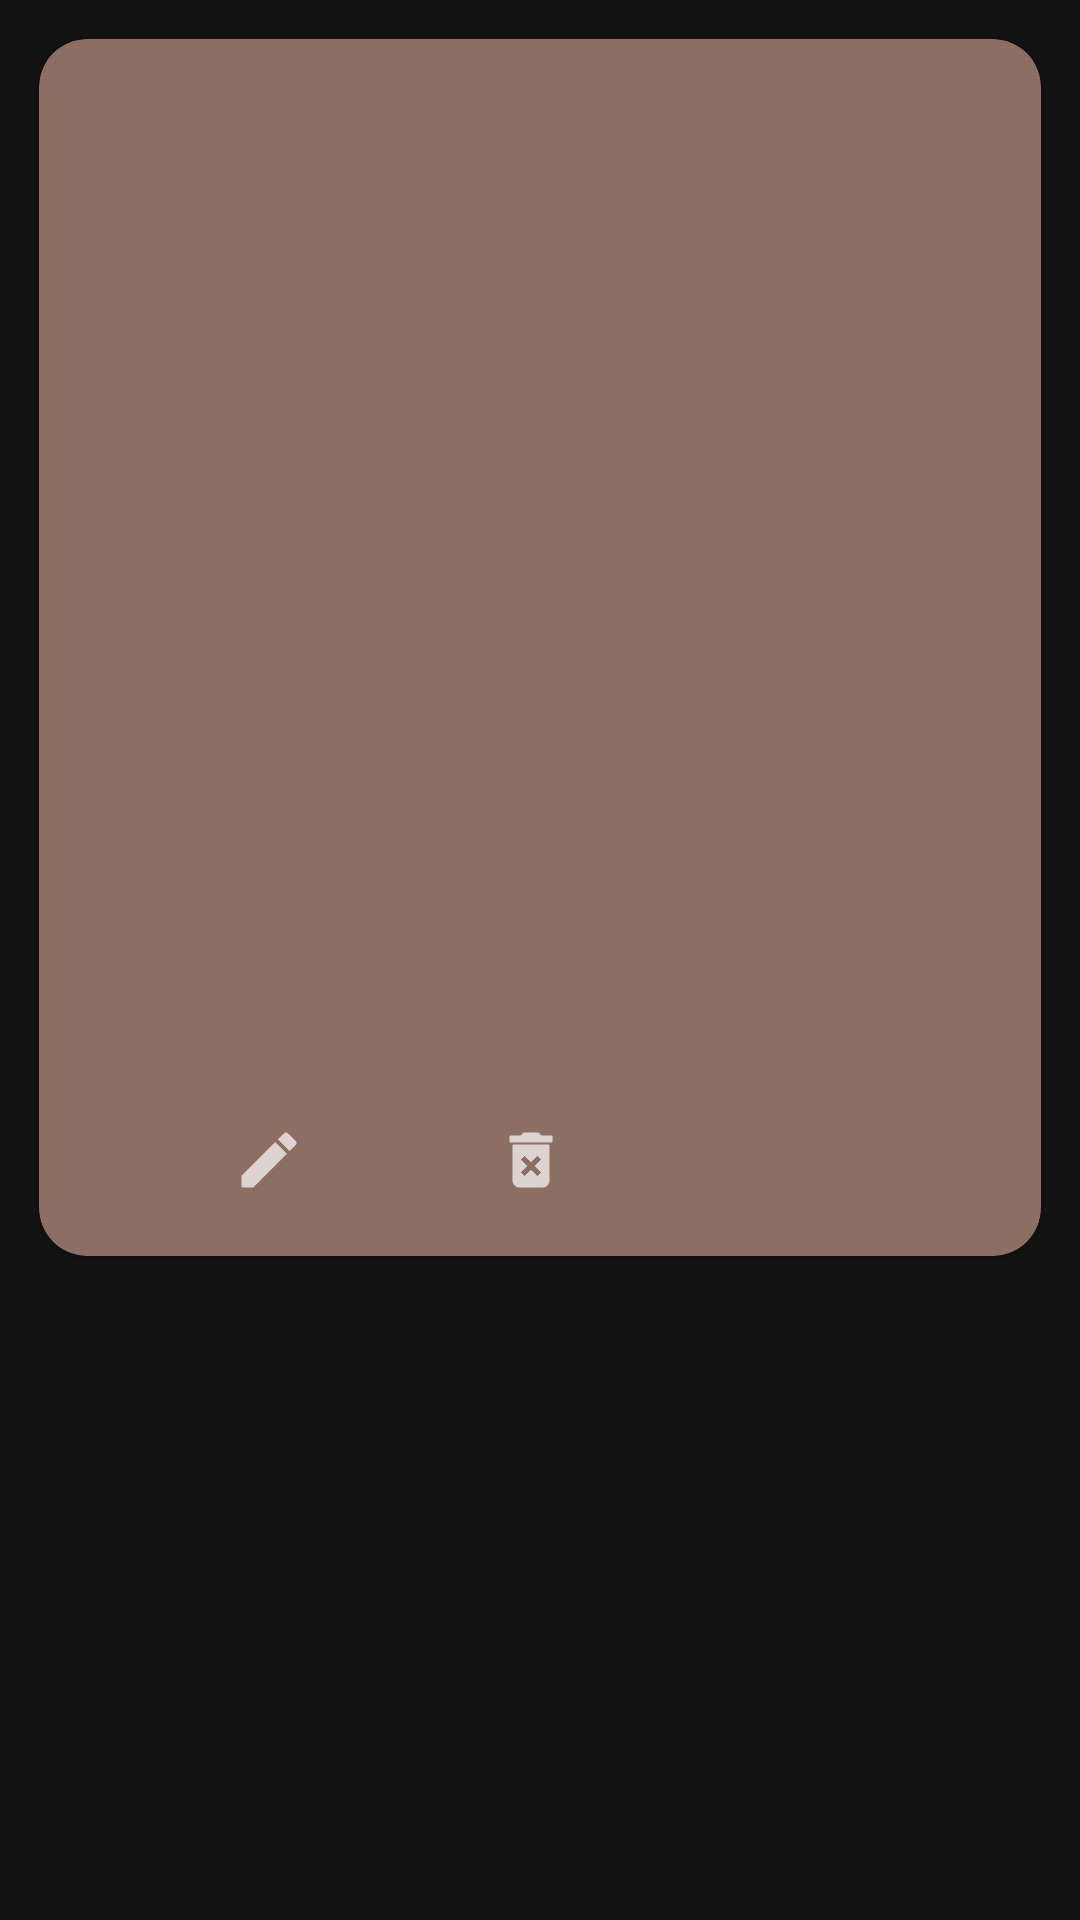

Android layout source for this screen:
<!-- AndroidManifest.xml: application theme AppTheme -->
<!-- res/layout/rv_row.xml -->
<?xml version="1.0" encoding="utf-8"?>
<androidx.constraintlayout.widget.ConstraintLayout
    xmlns:android="http://schemas.android.com/apk/res/android"
    xmlns:app="http://schemas.android.com/apk/res-auto"
    xmlns:tools="http://schemas.android.com/tools"
    android:layout_width="match_parent"
    android:layout_height="wrap_content"
    android:padding="12dp">

    <com.google.android.material.card.MaterialCardView
        android:id="@+id/card"
        android:layout_width="match_parent"
        android:layout_height="wrap_content"
        android:layout_margin="1dp"
        android:layout_marginStart="1dp"
        android:layout_marginLeft="1dp"
        android:layout_marginEnd="64dp"
        android:layout_marginRight="64dp"
        android:padding="64dp"
        app:layout_constraintEnd_toEndOf="parent"
        app:layout_constraintStart_toStartOf="parent"
        app:layout_constraintTop_toTopOf="parent"
        app:strokeWidth="1dp"
        app:strokeColor="@color/stroke_color"
        app:cardElevation="1dp">

        <LinearLayout
            android:layout_width="match_parent"
            android:layout_height="wrap_content"
            android:orientation="vertical">

            
            <ImageView
                android:id="@+id/dealImage"
                android:layout_width="match_parent"
                android:layout_height="194dp"
                android:contentDescription="@string/content_description_media"
                />

            <LinearLayout
                android:layout_width="match_parent"
                android:layout_height="wrap_content"
                android:orientation="vertical"
                android:padding="16dp">

                
                <TextView
                    android:id="@+id/dealTitle"
                    android:layout_width="wrap_content"
                    android:layout_height="wrap_content"
                    android:textColor="#212121"
                    android:textSize="24sp"
                    android:textStyle="bold"
                    android:textAppearance="?attr/textAppearanceHeadline6" />

                <TextView
                    android:id="@+id/dealLocation"
                    android:layout_width="wrap_content"
                    android:layout_height="wrap_content"
                    android:layout_marginTop="8dp"
                    android:textAppearance="?attr/textAppearanceBody2"
                    android:textSize="20sp"
                    android:textStyle="bold"
                    android:textColor="#212121" />

                <TextView
                    android:id="@+id/dealDesc"
                    android:layout_width="wrap_content"
                    android:layout_height="wrap_content"
                    android:layout_marginTop="16dp"
                    android:textAppearance="?attr/textAppearanceBody2"
                    android:textSize="24sp"
                    android:textStyle="bold"
                    android:textColor="#212121" />

            </LinearLayout>

            
            <LinearLayout
                android:layout_width="wrap_content"
                android:layout_height="wrap_content"
                android:layout_margin="8dp"
                android:orientation="horizontal">

                <ImageButton
                    android:id="@+id/edit_deal"
                    style="@style/Widget.AppCompat.Button.Borderless"
                    android:layout_width="37dp"
                    android:layout_height="match_parent"
                    android:src="@drawable/ic_baseline_edit_24"
                    android:layout_marginStart="50dp"
                    android:layout_marginLeft="50dp"
                    android:onClick="EditDeal"/>

                <ImageButton
                    android:id="@+id/delete_deal"
                    style="@style/Widget.AppCompat.Button.Borderless"
                    android:layout_width="38dp"
                    android:layout_height="match_parent"
                    android:src="@drawable/ic_baseline_delete_forever_24"
                    android:layout_marginStart="50dp"
                    android:layout_marginLeft="50dp"
                    android:onClick="DeleteDeal"/>

                <TextView
                    android:id="@+id/dealPrice"
                    android:layout_width="77dp"
                    android:layout_height="match_parent"
                    android:textAppearance="?attr/textAppearanceBody2"
                    android:layout_marginStart="80dp"
                    android:textColor="#212121"
                    android:textSize="16sp"
                    android:textStyle="bold"
                    android:layout_marginLeft="180dp" />


            </LinearLayout>

        </LinearLayout>

    </com.google.android.material.card.MaterialCardView>
</androidx.constraintlayout.widget.ConstraintLayout>
<!-- resources referenced by this layout -->
<resources>
  <!-- drawable ic_baseline_delete_forever_24 (drawable) -->
  <vector xmlns:android="http://schemas.android.com/apk/res/android"
      android:width="24dp"
      android:height="24dp"
      android:viewportWidth="24"
      android:viewportHeight="24"
      android:tint="?attr/colorControlNormal">
    <path
        android:fillColor="#4a148c"
        android:strokeColor="#4a148c"
        android:pathData="M6,19c0,1.1 0.9,2 2,2h8c1.1,0 2,-0.9 2,-2L18,7L6,7v12zM8.46,11.88l1.41,-1.41L12,12.59l2.12,-2.12 1.41,1.41L13.41,14l2.12,2.12 -1.41,1.41L12,15.41l-2.12,2.12 -1.41,-1.41L10.59,14l-2.13,-2.12zM15.5,4l-1,-1h-5l-1,1L5,4v2h14L19,4z"/>
  </vector>
  <!-- drawable ic_baseline_edit_24 (drawable) -->
  <vector xmlns:android="http://schemas.android.com/apk/res/android"
      android:width="24dp"
      android:height="24dp"
      android:viewportWidth="24"
      android:viewportHeight="24"
      android:tint="?attr/colorControlNormal">
    <path
        android:fillColor="#4a148c"
        android:strokeColor="#4a148c"
        android:pathData="M3,17.25V21h3.75L17.81,9.94l-3.75,-3.75L3,17.25zM20.71,7.04c0.39,-0.39 0.39,-1.02 0,-1.41l-2.34,-2.34c-0.39,-0.39 -1.02,-0.39 -1.41,0l-1.83,1.83 3.75,3.75 1.83,-1.83z"/>
  </vector>
  <string name="content_description_media">Image</string>
  <style name="AppTheme" parent="Theme.MaterialComponents">
          
          <item name="colorPrimary">@color/colorPrimary</item>
          <item name="colorPrimaryDark">@color/colorPrimaryDark</item>
          <item name="colorAccent">@color/colorAccent</item>
          <item name="materialCardViewStyle">@style/Widget.App.CardView</item>
      </style>
  <style name="Widget.App.CardView" parent="Widget.MaterialComponents.CardView">
          <item name="materialThemeOverlay">@style/ThemeOverlay.App.Card</item>
          <item name="shapeAppearance">@style/ShapeAppearance.App.MediumComponent</item>
      </style>
  <style name="ThemeOverlay.App.Card" parent="">
          <item name="colorPrimary">@color/colorPrimary</item>
          <item name="colorSurface">#8d6e63</item>
          <item name="colorOnSurface">#8d6e63</item>
      </style>
  <style name="ShapeAppearance.App.MediumComponent" parent="ShapeAppearance.MaterialComponents.MediumComponent">
          <item name="cornerFamily">rounded</item>
          <item name="cornerSize">16dp</item>
      </style>
  <!-- not gathered from this repository: default colours our renderer supplied (Android Studio template values) -->
  <color name="colorPrimary">#FF6200EE</color>
  <color name="colorPrimaryDark">#FF3700B3</color>
  <color name="colorAccent">#FF03DAC5</color>
</resources>
